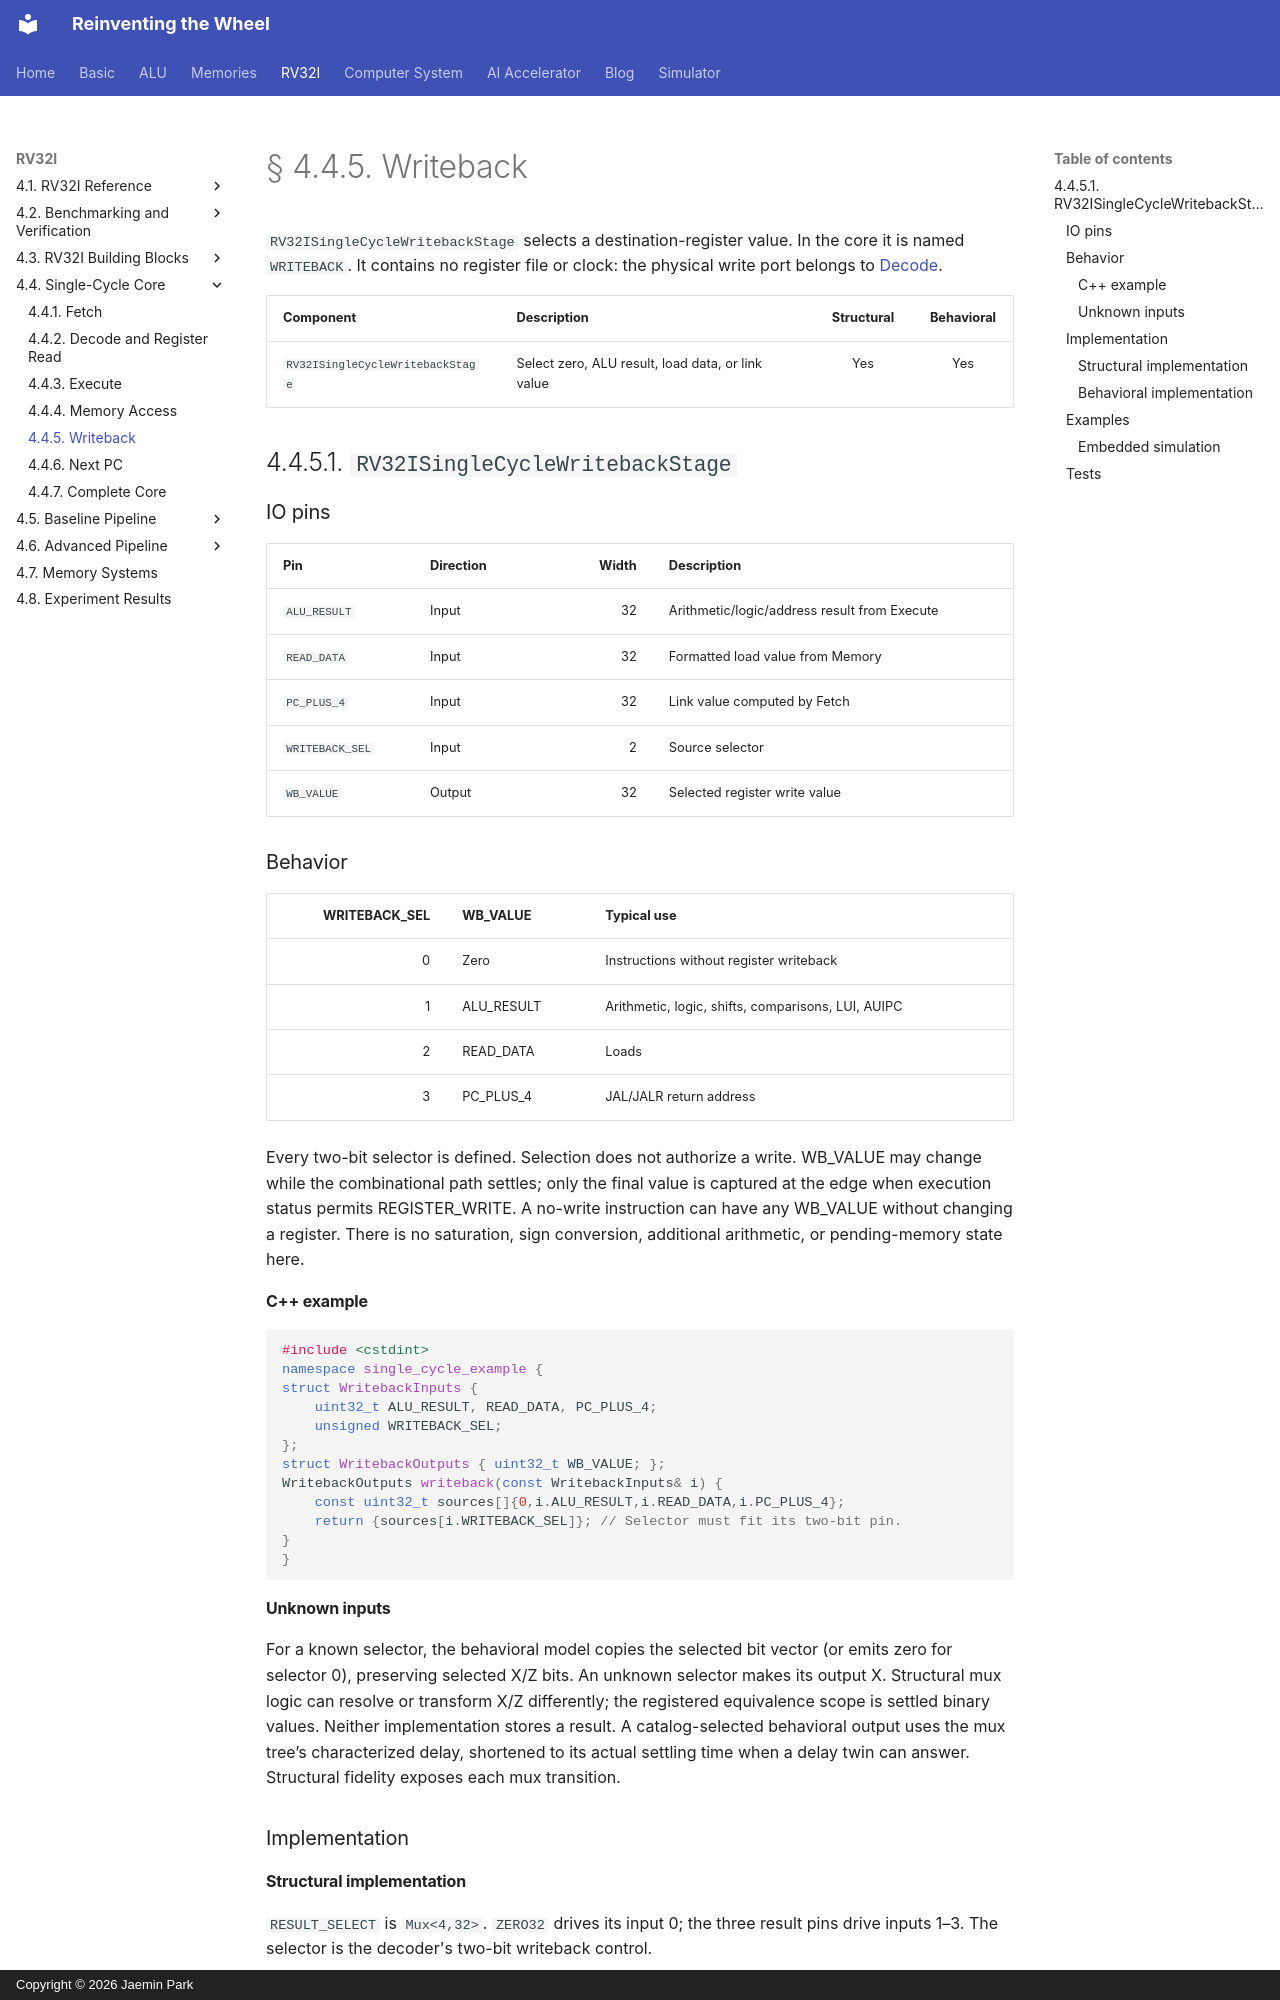

repository: arnold518/reinventing-the-wheel · page: rv32i/4.4/writeback/index.html · generator: mkdocs · copyright: Copyright © 2026 Jaemin Park

# § 4.4.5. Writeback

`RV32ISingleCycleWritebackStage` selects a destination-register value. In the core it is named `WRITEBACK`. It contains no register file or clock: the physical write port belongs to [Decode](decode.md).

| Component | Description | Structural | Behavioral |
| --- | --- | :---: | :---: |
| `RV32ISingleCycleWritebackStage` | Select zero, ALU result, load data, or link value | Yes | Yes |

## 4.4.5.1. `RV32ISingleCycleWritebackStage`

### IO pins

| Pin | Direction | Width | Description |
| --- | --- | ---: | --- |
| `ALU_RESULT` | Input | 32 | Arithmetic/logic/address result from Execute |
| `READ_DATA` | Input | 32 | Formatted load value from Memory |
| `PC_PLUS_4` | Input | 32 | Link value computed by Fetch |
| `WRITEBACK_SEL` | Input | 2 | Source selector |
| `WB_VALUE` | Output | 32 | Selected register write value |

### Behavior

| WRITEBACK_SEL | WB_VALUE | Typical use |
| ---: | --- | --- |
| 0 | Zero | Instructions without register writeback |
| 1 | ALU_RESULT | Arithmetic, logic, shifts, comparisons, LUI, AUIPC |
| 2 | READ_DATA | Loads |
| 3 | PC_PLUS_4 | JAL/JALR return address |

Every two-bit selector is defined. Selection does not authorize a write. WB_VALUE may change while the combinational path settles; only the final value is captured at the edge when execution status permits REGISTER_WRITE. A no-write instruction can have any WB_VALUE without changing a register. There is no saturation, sign conversion, additional arithmetic, or pending-memory state here.

#### C++ example

```cpp
#include <cstdint>
namespace single_cycle_example {
struct WritebackInputs {
    uint32_t ALU_RESULT, READ_DATA, PC_PLUS_4;
    unsigned WRITEBACK_SEL;
};
struct WritebackOutputs { uint32_t WB_VALUE; };
WritebackOutputs writeback(const WritebackInputs& i) {
    const uint32_t sources[]{0,i.ALU_RESULT,i.READ_DATA,i.PC_PLUS_4};
    return {sources[i.WRITEBACK_SEL]}; // Selector must fit its two-bit pin.
}
}
```

#### Unknown inputs

For a known selector, the behavioral model copies the selected bit vector (or emits zero for selector 0), preserving selected X/Z bits. An unknown selector makes its output X. Structural mux logic can resolve or transform X/Z differently; the registered equivalence scope is settled binary values. Neither implementation stores a result. A catalog-selected behavioral output uses the mux tree’s characterized delay, shortened to its actual settling time when a delay twin can answer. Structural fidelity exposes each mux transition.

### Implementation

#### Structural implementation

`RESULT_SELECT` is `Mux<4,32>`. `ZERO32` drives its input 0; the three result pins drive inputs 1–3. The selector is the decoder's two-bit writeback control.
